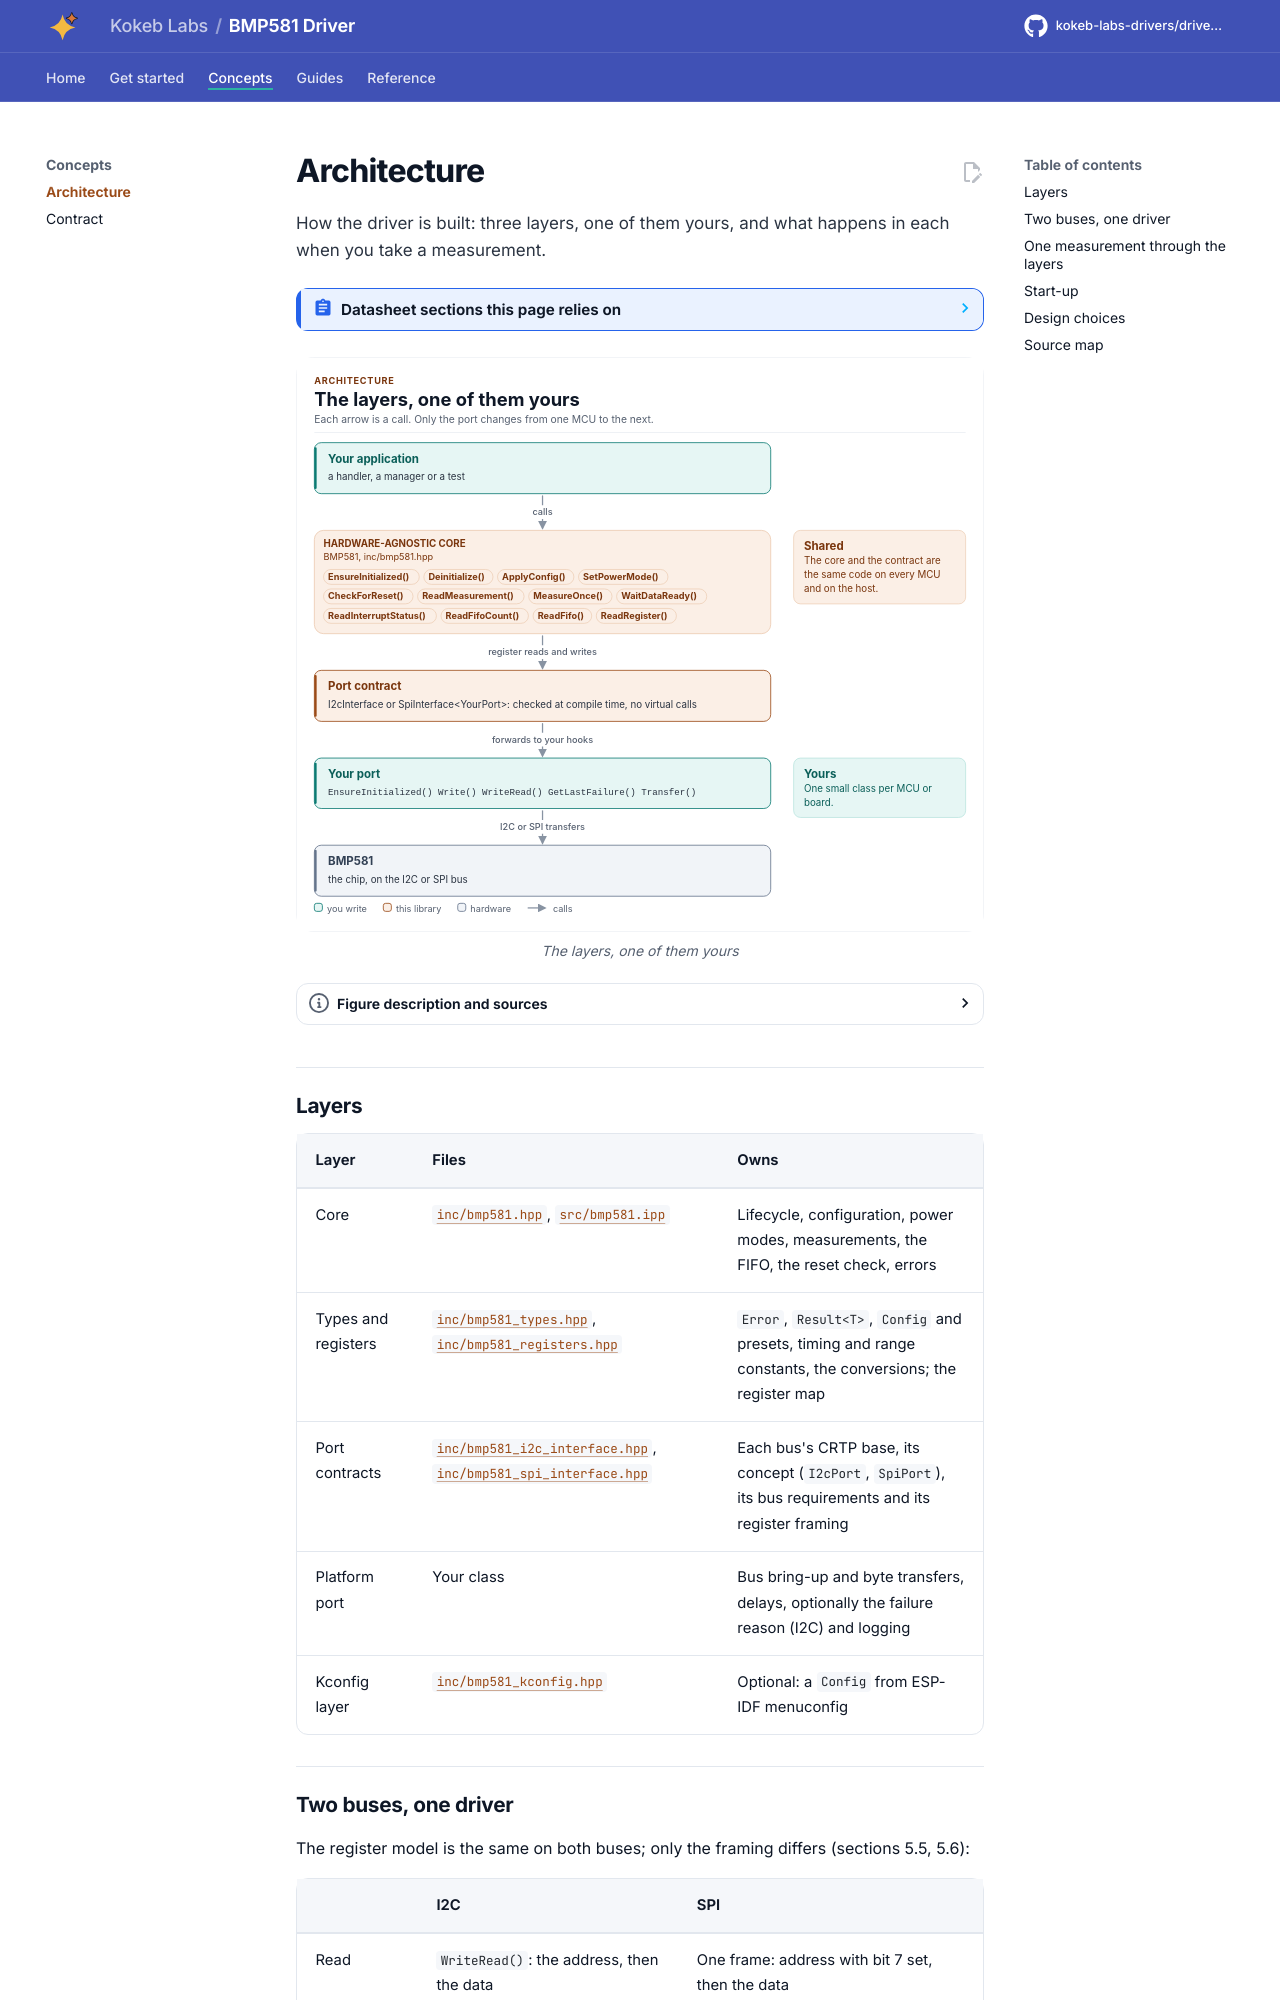

repository: kokeb-labs-drivers/driver-bmp581 · page: dev/architecture/index.html · generator: mkdocs

# Architecture

How the driver is built: three layers, one of them yours, and what happens in each when you take a measurement.

<!-- generated: datasheet-refs -->
??? abstract "Datasheet sections this page relies on"

    From Bosch Sensortec BST-BMP581-DS004-13 1.13:

    - Supplies, timing and conversion times: 2 Specification; Table 4 Electrical characteristics, [p. 10](https://www.bosch-sensortec.com/media/boschsensortec/downloads/datasheets/bst-bmp581-ds004.pdf#page=10)
    - Register writes only in standby: 4.3.8 Mode-depending register write restrictions, [p. 18](https://www.bosch-sensortec.com/media/boschsensortec/downloads/datasheets/bst-bmp581-ds004.pdf#page=18)
    - Post-power-up checks: 4.3.9 Post-power-up procedure, [p. 18](https://www.bosch-sensortec.com/media/boschsensortec/downloads/datasheets/bst-bmp581-ds004.pdf#page=18)
    - Soft reset: 4.3.10 Soft reset; 7.36 Register (0x7E) Command Register, [p. 18](https://www.bosch-sensortec.com/media/boschsensortec/downloads/datasheets/bst-bmp581-ds004.pdf#page=18)
    - Data registers and data shadowing: 4.5 Data registers; 4.5.1 Data Shadowing, [p. 22](https://www.bosch-sensortec.com/media/boschsensortec/downloads/datasheets/bst-bmp581-ds004.pdf#page=22)
    - Read burst address increment: 5.4 Read burst address increment, [p. 36](https://www.bosch-sensortec.com/media/boschsensortec/downloads/datasheets/bst-bmp581-ds004.pdf#page=36)

    All of them, with the driver API for each: [Datasheet map](datasheet.md).
<!-- /generated -->

<!-- figure: driver-layers -->
<picture>
  <source media="(prefers-color-scheme: dark)" srcset="diagrams/driver-layers.dark.svg">
  <img src="diagrams/driver-layers.svg"
    alt="Layer diagram: your application calls the BMP581 core, which sends register reads and writes through
    the I2C or SPI port contract to the port class you write, which drives the chip; the core and the
    contract are the same on every MCU.">
</picture>
<!-- /figure -->
